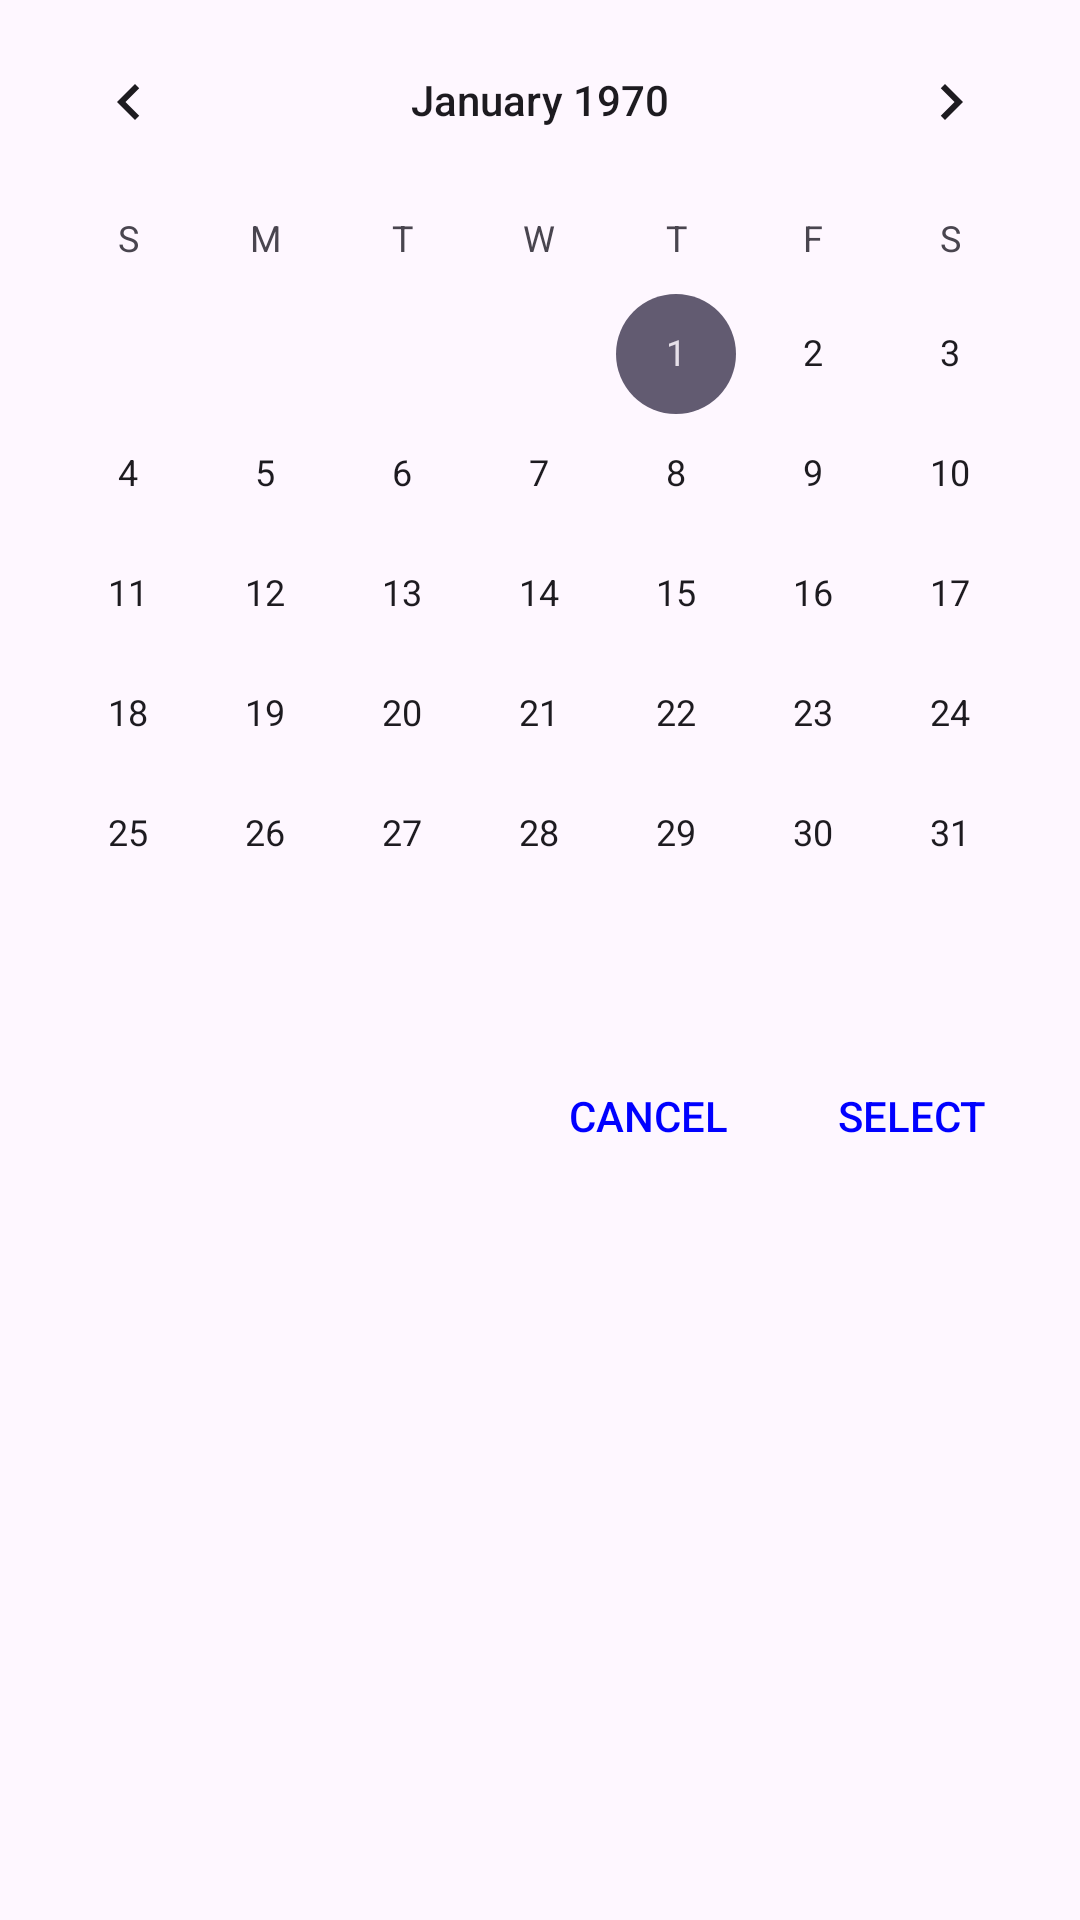

Reconstruct the res/layout file that produces this screen, plus the resources it refers to.
<!-- AndroidManifest.xml: application theme Theme.MemoList -->
<!-- res/layout/selected_date.xml -->
<?xml version="1.0" encoding="utf-8"?>
<LinearLayout xmlns:android="http://schemas.android.com/apk/res/android"
    android:layout_width="match_parent"
    android:layout_height="wrap_content"
    android:orientation="vertical"
    android:gravity="end">

    <CalendarView
        android:id="@+id/calendarView"
        android:layout_width="match_parent"
        android:layout_height="wrap_content">

    </CalendarView>

    <LinearLayout
        style="?android:attr/borderlessButtonStyle"
        android:layout_width="wrap_content"
        android:layout_height="wrap_content"
        android:orientation="horizontal">

        <Button
            android:id="@+id/buttonCancel"
            android:layout_width="wrap_content"
            android:layout_height="wrap_content"
            android:layout_weight="1"
            android:text="Cancel"
            android:textColor="@color/blue"
            style="?android:attr/borderlessButtonStyle"/>

        <Button
            android:id="@+id/buttonSelect"
            android:layout_width="wrap_content"
            android:layout_height="wrap_content"
            android:text="Select"
            android:textColor="@color/blue"
            style="?android:attr/borderlessButtonStyle"/>
    </LinearLayout>
</LinearLayout>
<!-- resources referenced by this layout -->
<resources>
  <color name="blue">#0000FF</color>
  <style name="Theme.MemoList" parent="Base.Theme.MemoList" />
  <style name="Base.Theme.MemoList" parent="Theme.Material3.DayNight.NoActionBar">
          
          
      </style>
</resources>
